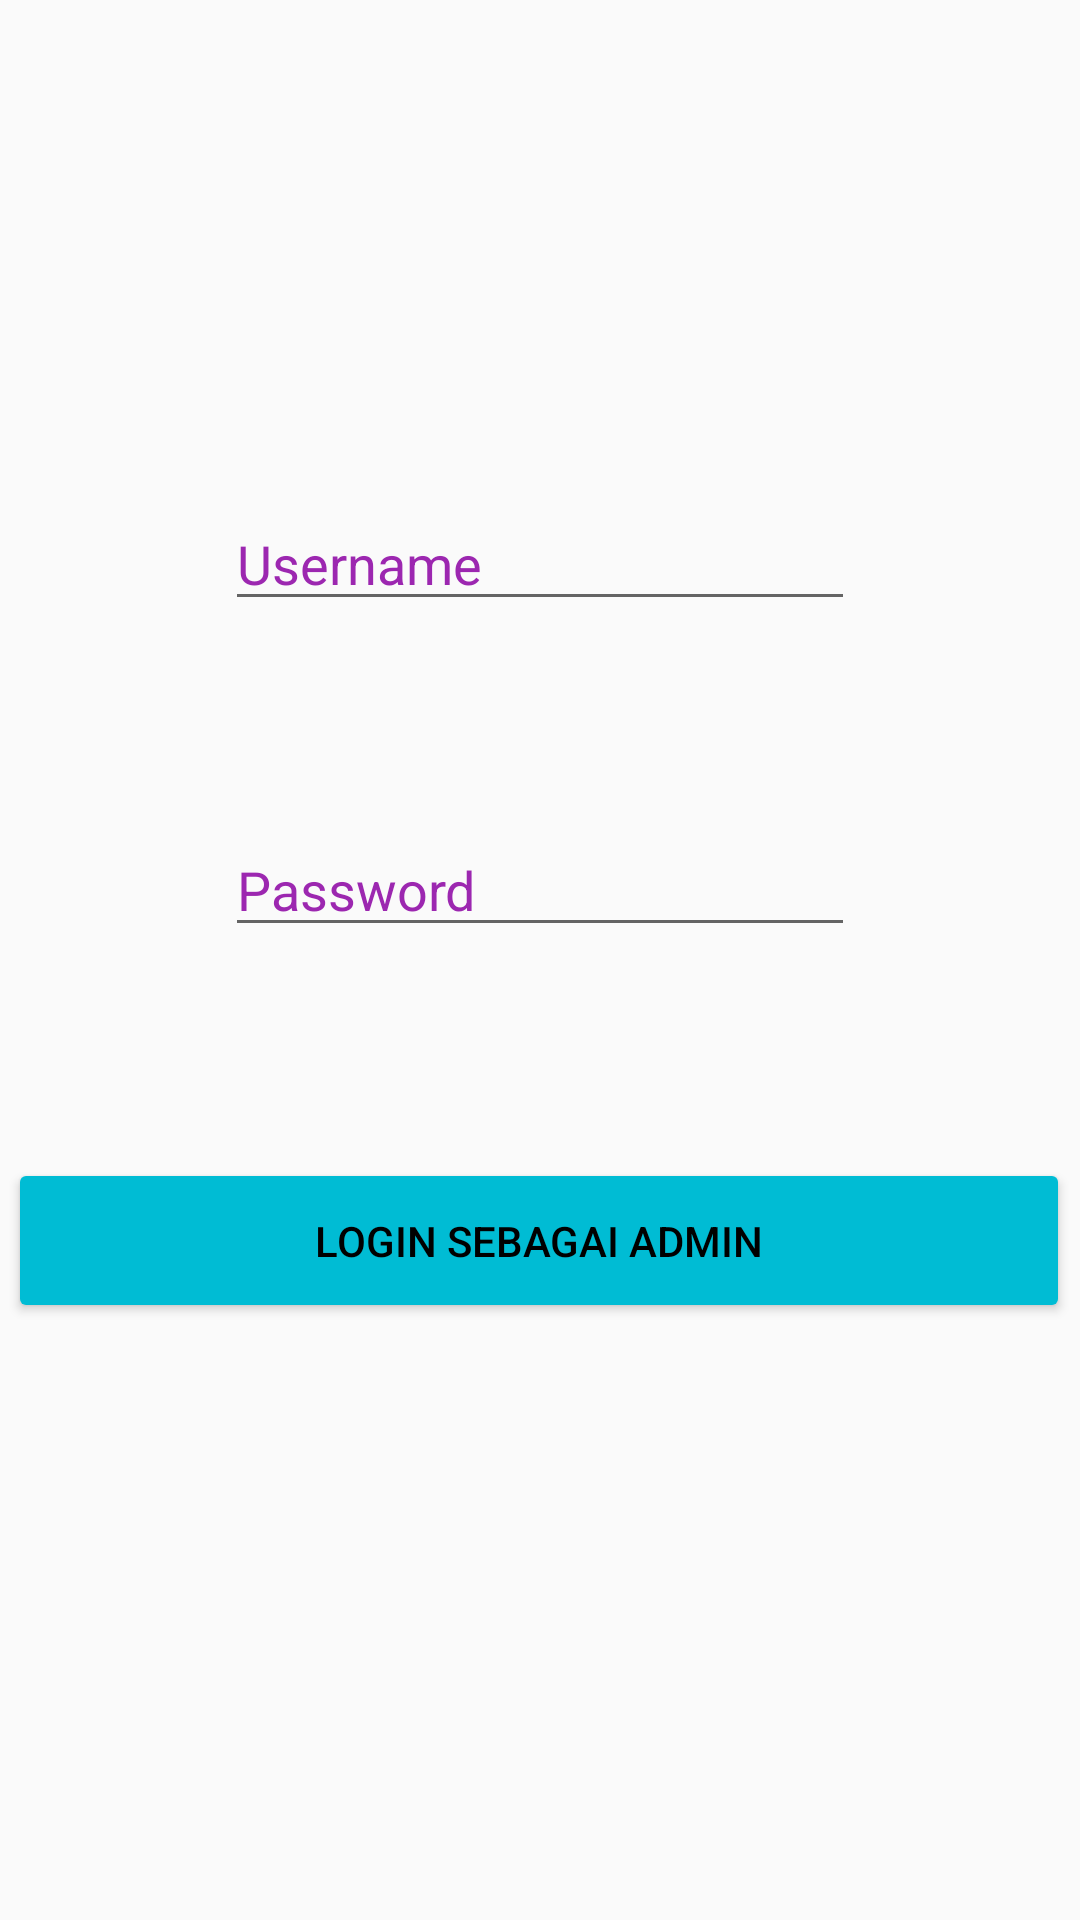

This screen was rendered from an Android layout file. Write that file and the resources it references.
<!-- AndroidManifest.xml: application theme AppTheme -->
<!-- res/layout/activity_admin_login.xml -->
<?xml version="1.0" encoding="utf-8"?>
<androidx.constraintlayout.widget.ConstraintLayout xmlns:android="http://schemas.android.com/apk/res/android"
    xmlns:app="http://schemas.android.com/apk/res-auto"
    xmlns:tools="http://schemas.android.com/tools"
    android:layout_width="match_parent"
    android:layout_height="match_parent"
    android:background="@drawable/admlog"
    tools:context="com.example.belanjaskuy.AdminLogin">

    <EditText
        android:id="@+id/admuser"
        android:layout_width="wrap_content"
        android:layout_height="wrap_content"
        android:ems="10"
        android:hint="Username"
        android:inputType="textPersonName"
        android:textColorHint="#9C27B0"
        app:layout_constraintBottom_toBottomOf="parent"
        app:layout_constraintEnd_toEndOf="parent"
        app:layout_constraintStart_toStartOf="parent"
        app:layout_constraintTop_toTopOf="parent"
        app:layout_constraintVertical_bias="0.277" />

    <EditText
        android:id="@+id/admpass"
        android:layout_width="wrap_content"
        android:layout_height="wrap_content"
        android:ems="10"
        android:hint="Password"
        android:inputType="textPassword"
        android:textColorHint="#9C27B0"
        app:layout_constraintBottom_toBottomOf="parent"
        app:layout_constraintEnd_toEndOf="parent"
        app:layout_constraintStart_toStartOf="parent"
        app:layout_constraintTop_toBottomOf="@+id/admuser"
        app:layout_constraintVertical_bias="0.172" />

    <Button
        android:id="@+id/admlogin"
        android:layout_width="354dp"
        android:layout_height="55dp"
        android:backgroundTint="@color/colorButtonNormal"
        android:text="Login sebagai Admin"
        android:textColor="@color/blackColor"
        app:layout_constraintBottom_toBottomOf="parent"
        app:layout_constraintEnd_toEndOf="parent"
        app:layout_constraintHorizontal_bias="0.448"
        app:layout_constraintStart_toStartOf="parent"
        app:layout_constraintTop_toTopOf="parent"
        app:layout_constraintVertical_bias="0.66" />

    <TextView
        android:id="@+id/admstatus"
        android:layout_width="238dp"
        android:layout_height="73dp"
        android:layout_marginTop="23dp"
        android:textColor="#FFEB3B"
        android:textSize="18sp"
        android:textStyle="bold"
        app:layout_constraintBottom_toBottomOf="parent"
        app:layout_constraintEnd_toEndOf="parent"
        app:layout_constraintHorizontal_bias="0.497"
        app:layout_constraintStart_toStartOf="parent"
        app:layout_constraintTop_toBottomOf="@+id/admlogin"
        app:layout_constraintVertical_bias="0.029" />

</androidx.constraintlayout.widget.ConstraintLayout>
<!-- resources referenced by this layout -->
<resources>
  <color name="blackColor">#000</color>
  <color name="colorButtonNormal">#FF00BCD4</color>
  <style name="AppTheme" parent="Theme.AppCompat.Light.NoActionBar">
  
      
          <item name="colorPrimary">@color/colorPrimary</item>
          <item name="colorPrimaryDark">@color/colorPrimaryDark</item>
          <item name="colorAccent">@color/colorAccent</item>
          <item name="colorButtonNormal">@color/colorButtonNormal</item>
      </style>
  <color name="colorPrimary">#FF03DAC5</color>
  <color name="colorPrimaryDark">#FF00796B</color>
  <color name="colorAccent">#FF25FF9B</color>
</resources>
